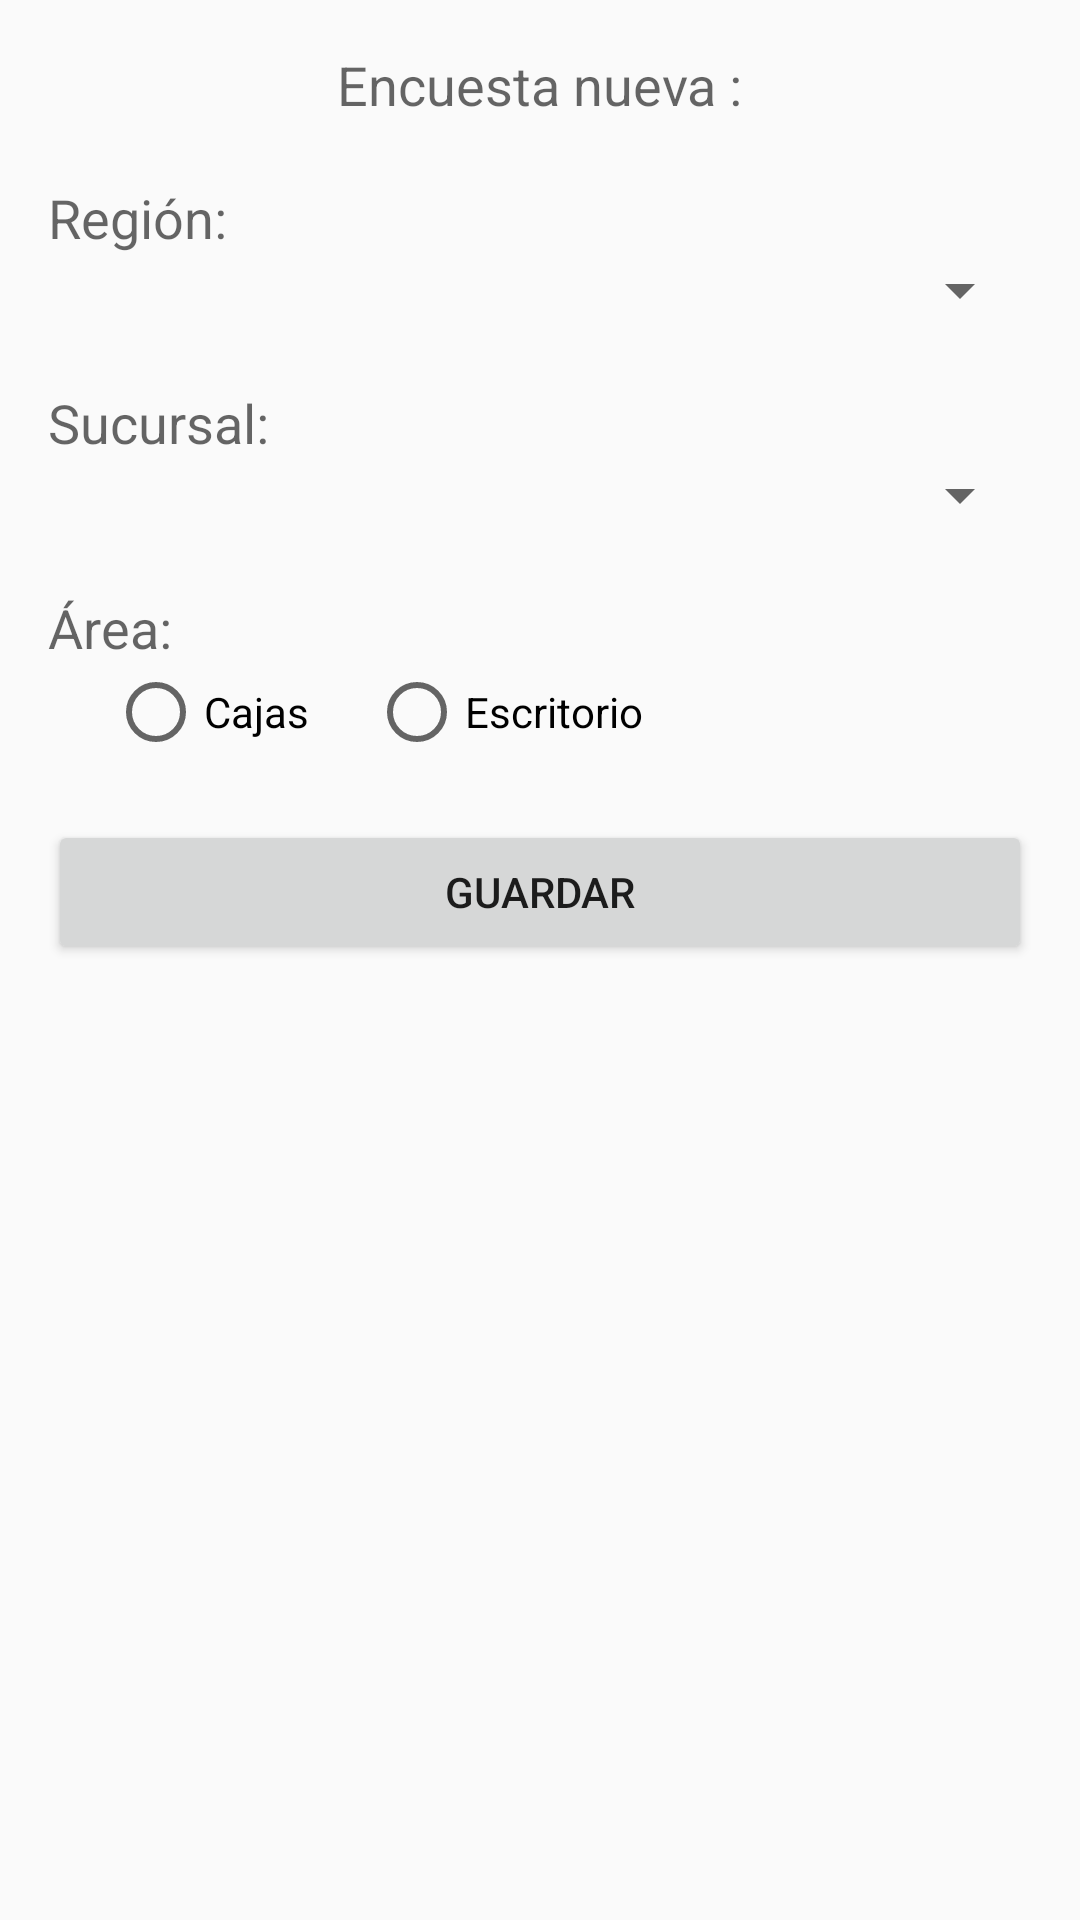

Android layout source for this screen:
<!-- AndroidManifest.xml: application theme AppTheme -->
<!-- res/layout/activity_configurar__encuestas.xml -->
<?xml version="1.0" encoding="utf-8"?>
<RelativeLayout xmlns:android="http://schemas.android.com/apk/res/android"
    xmlns:tools="http://schemas.android.com/tools"
    android:layout_width="match_parent"
    android:layout_height="match_parent"
    android:paddingBottom="@dimen/activity_vertical_margin"
    android:paddingLeft="@dimen/activity_horizontal_margin"
    android:paddingRight="@dimen/activity_horizontal_margin"
    android:paddingTop="@dimen/activity_vertical_margin"
    tools:context=".Configurar_Encuestas">

    <LinearLayout
        android:orientation="vertical"
        android:layout_width="match_parent"
        android:layout_height="match_parent"
        android:layout_alignParentTop="true"
        android:layout_alignParentStart="true"
        android:id="@+id/linearLayout">

        <TextView
            android:layout_width="wrap_content"
            android:layout_height="wrap_content"
            android:textAppearance="?android:attr/textAppearanceMedium"
            android:text="Encuesta nueva :"
            android:id="@+id/lblEncuestaNueva"
            android:layout_above="@+id/linearLayout"
            android:layout_alignParentStart="true"
            android:layout_gravity="center"
            android:layout_marginBottom="20dp"/>

        <TextView
            android:layout_width="wrap_content"
            android:layout_height="wrap_content"
            android:textAppearance="?android:attr/textAppearanceMedium"
            android:text="@string/region"
            android:id="@+id/textView3" />

        <Spinner
            android:layout_width="match_parent"
            android:layout_height="wrap_content"
            android:id="@+id/spiRegiones"
            android:layout_marginBottom="20dp"/>

        <TextView
            android:layout_width="wrap_content"
            android:layout_height="wrap_content"
            android:textAppearance="?android:attr/textAppearanceMedium"
            android:text="@string/sucursal"
            android:id="@+id/textView4" />

        <Spinner
            android:layout_width="match_parent"
            android:layout_height="wrap_content"
            android:id="@+id/spiSucursales"
            android:layout_marginBottom="20dp"/>

        <TextView
            android:layout_width="wrap_content"
            android:layout_height="wrap_content"
            android:textAppearance="?android:attr/textAppearanceMedium"
            android:text="@string/area"
            android:id="@+id/textView5" />

        <RadioGroup
            android:layout_width="wrap_content"
            android:layout_height="wrap_content"
            android:orientation="horizontal"
            android:layout_marginBottom="20dp"
            android:id="@+id/rgArea"
            >

            <RadioButton
                android:layout_width="wrap_content"
                android:layout_height="wrap_content"
                android:text="@string/radioCajas"
                android:id="@+id/radioButton2"
                android:layout_marginLeft="20dp"
                android:layout_marginRight="20dp"
                android:tag="2"
                />

            <RadioButton
                android:layout_width="wrap_content"
                android:layout_height="wrap_content"
                android:text="@string/radioEscritorio"
                android:id="@+id/radioButton"
                android:tag="1"/>
        </RadioGroup>

        <Button
            android:layout_width="match_parent"
            android:layout_height="wrap_content"
            android:text="@string/btnGuardaConfig"
            android:id="@+id/btnGuardaConfig"
            android:layout_gravity="center_horizontal" />
    </LinearLayout>

</RelativeLayout>
<!-- resources referenced by this layout -->
<resources>
  <dimen name="activity_horizontal_margin">16dp</dimen>
  <dimen name="activity_vertical_margin">16dp</dimen>
  <string name="area">Área:</string>
  <string name="btnGuardaConfig">Guardar</string>
  <string name="radioCajas">Cajas</string>
  <string name="radioEscritorio">Escritorio</string>
  <string name="region">Región:</string>
  <string name="sucursal">Sucursal:</string>
  <style name="AppTheme" parent="Theme.AppCompat.Light.DarkActionBar">
          
          <item name="colorPrimary">@color/colorPrimary</item>
          <item name="colorPrimaryDark">@color/colorPrimaryDark</item>
          <item name="colorAccent">@color/colorAccent</item>
  
  
  </style>
  <color name="colorPrimary">#007cc5</color>
  <color name="colorPrimaryDark">#52626f</color>
  <color name="colorAccent">#00a6dc</color>
</resources>
